pico-8 play session: hold ← + tap ❎

[t = 1 s] hold ← ~1s, tap ❎ ~2×
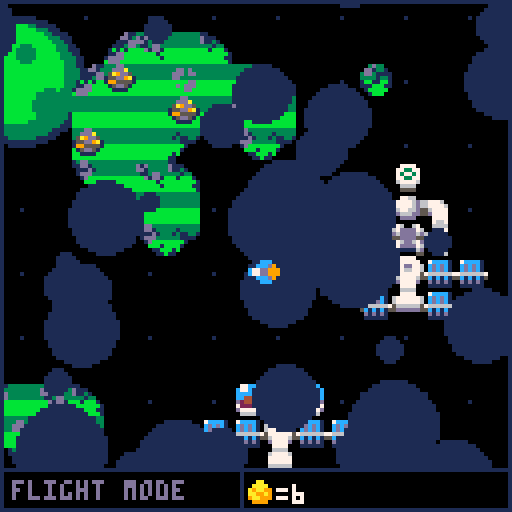
[t = 2 s] hold ← ~2s, tap ❎ ~4×
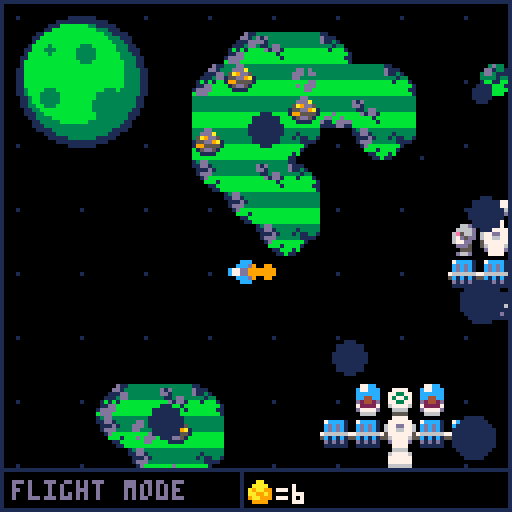
[t = 4 s] hold ← ~4s, tap ❎ ~7×
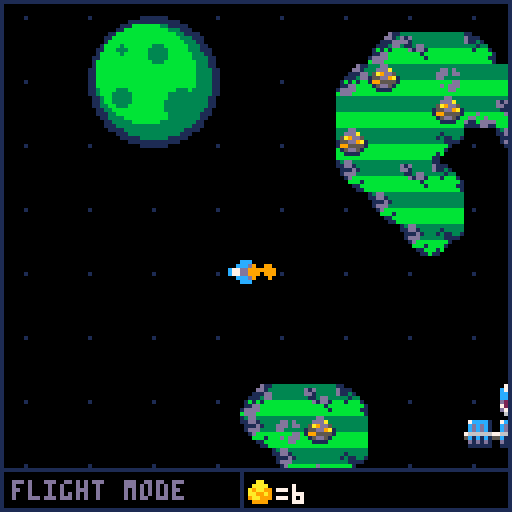

pico-8 cartridge
version 27
__lua__
--starbase
--by pixelcod

-- todo:
-- -----

-- shop:
--  -add diff lasers
--  -add diff boosters

-- tutorial:
--  -building section

-- music:
--  -get good
--  -make track

function blink(spd)
 if(b==nil) b=0
 b+=spd
 b%=20
 if(b>10)return true
end

function check_tile(x,y,flag)
 x=flr(x/8)
 y=flr(y/8)
 return fget(mget(x,y),flag)
end

function get_auto_tile(x,y)
	--bitmasking for tiles
	local mask = 0
		
	if mget(x,y-1) > 0 then
		-- north has tile
		mask = mask + 1
	end
	
	if mget(x+1,y) > 0 then
		-- east has tile
		mask = mask + 2
	end
	
	if mget(x,y+1) > 0 then
		-- south has tile
		mask = mask + 4
	end
	
	if mget(x-1,y) > 0 then
		-- west has tile
		mask = mask + 8
	end
	
	return 64 + mask
end

function lerp(startv,endv,per)
 return(startv+per*(endv-startv))
end

function dist(x1,y1,x2,y2)
 return sqrt((x1-x2)^2+(y2-y1)^2)
end

function outline(o)
 for i=0,15 do pal(i,0) end
 spr(o.s,o.x-1,o.y,1,1,o.flipx,o.flipy)
 spr(o.s,o.x+1,o.y,1,1,o.flipx,o.flipy)
 spr(o.s,o.x,o.y-1,1,1,o.flipx,o.flipy)
 spr(o.s,o.x,o.y+1,1,1,o.flipx,o.flipy)
 pal()
end

function dir_pressed()
 return btn(0)or btn(1)or btn(2)or btn(3)
end

--screen shake
function init_shake()
 shake=0
 shakex=0
 shakey=0
end

function do_shake()
 shakex=0
 shakey=0
 
 shakex*=shake
 shakey*=shake
 
 camera(camx+shakex,camy+shakey)
 
 shake*=0.8
 if(shake<=0.05)shake=0
end

function create_part(x,y,dx,dy,sprite,life,sz,col)
 local p={
 x=x,
 y=y,
 dx=dx,
 dy=dy,
 sprite=sprite,
 life=life,
 sz=sz,
 col=col
 }
 add(particles,p)
 return p
end

function update_part(p)
 if(p.life<=0)del(particles,p)
 
 if p.sz !=nil then
  p.sz-=0.2
 end
 
 --p.dx*=p.fric
 --p.dy*=p.fric
 p.x+=p.dx
 p.y+=p.dy
 
 p.life-=1
end

function draw_part(p)
 if p.sprite != 0 then
  spr(p.sprite,p.x,p.y)
 else
  circfill(p.x,p.y,p.sz,p.col)
 end
end

--particle presets
function smoke(x,y)
 create_part(x,y,rnd(1)-0.5,rnd(0.5)-1,0,rnd(30)+10,rnd(4)+2,5)
end

function explosion(x,y,sz)
 for i=1,sz*4 do
  create_part(x,y,(rnd(16)-8)*sz/16,(rnd(16)-8)*sz/16,0,rnd(30)+10,rnd(sz)+3,palettes.ex[flr(rnd(#palettes.ex)+1)])
 end
 shake=sz/3
end

function smoke_screen(x,y,amt)
 for i=1,amt do
  create_part(x+rnd(128),y+rnd(128),
              rnd(2)-1,rnd(2)-1,0,
              rnd(60)+30,rnd(10)+10,1)
 end
end

function create_actor(x,y,dx,dy,acc,drag,s)
 return {
  x=x,
  y=y,
  dx=dx,
  dy=dy,
  acc=acc,
  drag=drag,
  s=s,
  timer=0
 }
end

function update_actor(a)
 a.dx*=a.drag
 a.dy*=a.drag
   
 a.x+=a.dx
 a.y+=a.dy
 
 a.timer+=1
end

function update_build()
 --position block
 p.x=flr((p.x+4)/8)*8
 p.y=flr((p.y+4)/8)*8
 
 if p.timer>=10 then
  if(btn(0))p.x-=8
  if(btn(1))p.x+=8
  if(btn(2))p.y-=8
  if(btn(3))p.y+=8
  if(dir_pressed())p.timer=0
 end
 
 --change block
 if(btnp(5))p.block+=1
 if(p.block>#blocks)p.block=1
 
 --can or cannot build?
 if check_tile(p.x+4,p.y+4,0)or
    check_tile(p.x+4,p.y+4,2)or
    check_tile(p.x+4,p.y+4,3)or
    --not enough gold
    gold<blocks[p.block][4] then
  can_build=false
 else
  can_build=true
 end
 
 --build
 if btnp(4) then
  if p.block==1 then
   if check_tile(p.x+4,p.y+4,0) then
    if p.x!=ship.tx or
       p.y!=ship.ty then
     --destroy block
     mset(p.x/8,p.y/8,0)
     explosion(p.x+4,p.y+4,4)
     --get 1 gold back
     gold+=1
     sfx(5)
    end
   end
  elseif can_build then
   --place block at position
   mset(p.x/8,p.y/8,blocks[p.block][1])
   --remove gold from inv
   gold-=blocks[p.block][4]
   sfx(1)
  end
 end
 
 --auto tile blocks
 auto_tile(p.x,p.y,16)
 
 --exit build mode
 if p.x==ship.tx and
    p.y==ship.ty then
  exit_build=true
  if btn(4)and ship.timer>30 then
   ship_launch()
  end
 else
  exit_build=false
 end
end

function auto_tile(_x,_y,rng)
 --auto tile blocks
 for y=(_y/8)-rng,(_y/8)+rng do
  for x=(_x/8)-rng,(_x/8)+rng do
   if check_tile(x*8,y*8,4) then
    mset(x,y,get_auto_tile(x,y))
   end
  end
 end
end

function init_shop()
 p.state="shop"
 shop={
 colours={{8,14},{3,11},{12,6},{9,15},{2,13}}, --red,dgrn,blue,yellow,maroon
 col_desc={"red","dark green","blue","yellow","maroon"},
 
 change=false, --< used to tell
               --  if change
 sel=1,        --  was made to
 selx=0,       --  ship
 sely=0,
 
 x=camx+8,
 y=camy+14
 } 
end

function update_shop()
 local s=shop
 
 s.x,s.y=camx+8,camy+14
 
 if btnp(5) then
  p.state="pilot"
  ship_launch()
  if(shop.change)ship.blink=true
 end
 if(btnp(0))s.selx-=1 s.sel-=1 sfx(3)
 if(btnp(1))s.selx+=1 s.sel+=1 sfx(3)
 if(btnp(2))s.sely-=1 s.sel-=5 sfx(3)
 if(btnp(3))s.sely+=1 s.sel+=5 sfx(3)
 
 --buy from shop
 if btnp(4) then
  sfx(7)
  if s.sel<=5 then
   ship.col[1]=s.colours[s.sel][1]
   ship.col[2]=s.colours[s.sel][2]
   ship.timer=0
   shop.change=true
  end
 end
 
 --restrain cursor to window
 --and set s.sel to correct val
 if(s.selx<0)s.selx=4 s.sel+=5
 if(s.selx>4)s.selx=0 s.sel-=5
 if(s.sely<0)s.sely=4 s.sel+=25
 if(s.sely>4)s.sely=0 s.sel-=25
 
end

function draw_desc(x,y)
 if shop.sel<=5 then
  print("paint your\nship hull",x+56,y+56,7)
  print(shop.col_desc[shop.sel],x+56,y+68,shop.colours[shop.sel][1])
  --ship colour preview
  pal(8,shop.colours[shop.sel][1])
  pal(14,shop.colours[shop.sel][2])
  sspr(16,0,8,8,x+67,y+12,32,32)
  pal()
 end
end

function draw_shop()
 local x,y=camx+8, camy+14
 
 --window setup
 --shop window
 rectfill(x,y,x+112,y+96,0)
 rect(x+1,y+1,x+111,y+95,1)
 --splitter lines
 line(x+54,y+1,x+54,y+95,1)
 line(x+54,y+54,x+111,y+54,1)
 
 --item descriptions
 draw_desc(x,y)
 
 --shop content
 --ship colours
 rectfill(x+3,y+3,x+52,y+9,1)
 print("ship colours",x+4,y+4,0)
 for i=1,#shop.colours do
  --rectfill(x+3+((i-1)*10),y+11,x+3+((i-1)*10)+8,y+19,shop.colours[i])
  pal(8,shop.colours[i][1])
  pal(14,shop.colours[i][2])
  spr(23,x+4+((i-1)*10),y+12)
  pal()
 end
 
 --selecting cursor
 rect(x+(shop.selx*10)+3,y+(shop.sely*18)+11,x+(shop.selx*10)+12,y+(shop.sely*18)+20,7)
 
 --[[print("selx"..shop.selx,x+32,y+64,8)
 print("sely"..shop.sely,x+32,y+72,8)
 print("sel"..shop.sel,x+32,y+80,8)]]--
end

function move(p)
 if(btn(0))p.dx-=p.acc
 if(btn(1))p.dx+=p.acc
 if(btn(2))p.dy-=p.acc
 if(btn(3))p.dy+=p.acc
end

function update_p(p)
 if p.state=="move" then
  move(p)
  
  --footprint particles
  if check_tile(p.x+4,p.y+4,1) and (abs(p.dx)>0.1 or abs(p.dy)>1) then
   if(p.timer%10==0)create_part(p.x,p.y,0,0,22,60) sfx(9)
  end
  
  p.range=dist(p.x+4,p.y+4,ship.x+4,ship.y+4)
  --if close enough, pilot
  if p.range<=10 and
  btnp(4)and p.timer>30 then
   p.state="pilot"
   p.timer=0
   ship.state="fly"
   ship.timer=0
   sfx(1)
   
  --if too far away, pull closer
  elseif p.range>=32 then
   p.dx-=(p.x-ship.x)/p.range
   p.dy-=(p.y-ship.y)/p.range
   --boingy sound
   sfx(3)
  end
  
 elseif p.state=="pilot" then
  p.x=ship.x
  p.y=ship.y
  p.dx=0 --very important for
  p.dy=0 --landing correctly!
 elseif p.state=="build" then
  update_build()
 elseif p.state=="shop" then
  update_shop()
 end
end

function draw_p(p)
 if p.state=="move" then
  --draw oxygen tether
  if p.range>=32 then
   line(p.x+4,p.y+4,ship.x+4,ship.y+4,7)
  elseif p.range<=10 then
   line(p.x+4,p.y+4,ship.x+4,ship.y+4,11)
   circ(ship.x+4,ship.y+4,5+sin(p.timer*0.05)*1,11)
  else
   line(p.x+4,p.y+4,ship.x+4,ship.y+4,1)
  end
  --draw player
  outline(p)
  spr(p.s,p.x,p.y)
 elseif p.state=="shop" then
  draw_shop()
 end
end

function init_land()
 p.timer=0
 ship.state="land"
 ship.timer=0
 ship.tx=flr((ship.x+4)/8)*8
 ship.ty=flr((ship.y+4+ship.z)/8)*8
 sfx(-2,1)
 sfx(2)
end

function pilot_ship()
 move(ship)
 --ship directions
 --l,r,u,d
 if(btn(0))ship.flipx=true  ship.s=4
 if(btn(1))ship.flipx=false ship.s=4
 if(btn(2))ship.flipy=false ship.s=2
 if(btn(3))ship.flipy=true  ship.s=2
 --diagonals
 --lu,ld,ru,rd
 if(btn(0)and btn(2))ship.s=3 ship.flipx=true
 if(btn(0)and btn(3))ship.s=3 ship.flipx=true ship.flipy=true 
 if(btn(1)and btn(2))ship.s=3
 if(btn(1)and btn(3))ship.s=3 ship.flipy=true
 
 --push back into map/world area
 if(ship.x>=world_w)ship.dx-=0.15
 if(ship.x<=0)ship.dx+=0.15
 if(ship.y>=world_h)ship.dy-=0.15
 if(ship.y<=0)ship.dy+=0.15
 
 --ship flight sound loop
 if not ship.move and dir_pressed() then
  ship.move=true
  sfx(0,1)
 elseif ship.move and not dir_pressed() then
  ship.move=false
  sfx(-1,1)
 end
 
 --ship jet booster particles
 if dir_pressed() then
  for i=1,10 do
   create_part(ship.x+4, ship.y+4, -ship.dx+rnd(0.50)-0.25, -ship.dy+rnd(0.50)-0.25, 0,2,2,9)
  end
 end

 ship.mining=false

 --mining lasers
  if btn(5) then
   for o in all(ores) do
    local dx=ship.x-o.x
    local dy=ship.y-o.y
    if abs(dx)<=16 and abs(dx)>=0  and
       abs(dy)<=16 and abs(dy)>=0  then
     o.dmg+=1
     ship.mining=true
    end
   end
  end
  
  --mining laser sound
  if ship.mining and not lsr_snd then
   lsr_snd=true
   sfx(6,2)
  elseif not ship.mining and lsr_snd then
   lsr_snd=false
   sfx(-2,2)
  end
  
 --can land?
 if check_tile(ship.x+4,ship.y+4+ship.z,3) then
  can_land=true
 else
  can_land=false
 end
 
 --land on station
 if can_land and btn(4) and ship.timer>30 then
  if check_tile(ship.x+4,ship.y+4+ship.z,5) then
   init_land()
   init_shop()
  else
   init_land()
   p.state="build"
   --p.x=ship.tx
   --p.y=ship.ty
  end
 else
  
 --if they cant land on station
 --let them leave the ship
 
  --leave ship
  if btnp(4) then
   if abs(ship.dx)+abs(ship.dy)<=1 and ship.timer>=5 then
    p.state="move"
    ship.state="still"
    ship.timer=0
    sfx(1)
   end
  end
 end
 
end

function ship_land()
 ship.x=lerp(ship.x,ship.tx,0.2)
 ship.y=lerp(ship.y,ship.ty,0.2)
 ship.z=0
 ship.s=lerp(ship.s,2,0.05)
 
 if ship.timer>30 and
 not check_tile(ship.x+4,ship.y+4,3) then
  ship_launch()
 end
end

function ship_launch()
 p.state="pilot"
 ship.state="fly" 
 ship.dy=-0.5
 ship.z=4
 exit_build=false
 ship.timer=0
 sfx(4)
end

function update_ship()
 local s=ship
 
 --stop blinking
 if(s.timer>=30)ship.blink=false
 
 if s.state=="still" then
  --ship.dx=0
  --ship.dy=0
 elseif s.state=="fly" then
  pilot_ship()
 elseif s.state=="land" then
  ship_land()
 end
end

function draw_ship()
 if p.state!="shop" then
  pal(8,ship.col[1])
  pal(14,ship.col[2])
  if ship.blink then
   if(blink(1))spr(ship.s,ship.x,ship.y,1,1,ship.flipx,ship.flipy)
  else
   spr(ship.s,ship.x,ship.y,1,1,ship.flipx,ship.flipy)
  end
  pal()
 end
end

function draw_lasers()
 if btn(5) and p.state=="pilot" then
  for o in all(ores) do
   local dx=ship.x-o.x
   local dy=ship.y-o.y
   if abs(dx)<=16 and abs(dx)>=0  and
      abs(dy)<=16 and abs(dy)>=0  then
    line(ship.x+4,ship.y+4, o.x+4,o.y+4,12)
    line(ship.x+4,ship.y+4, ship.x+4-dx/2,ship.y+4-dy/2,7)
    circfill(o.x+4,o.y+4,rnd(3)+1,7)
   end
  end
 end
end

function create_ore(x,y,s,mat)
 local o={
  x=x,
  y=y,
  s=s,
  mat=mat,
  dmg=0,
 }
 add(ores,o)
 return o
end

function update_ore(o)
 if o.dmg>=100 then
  explosion(o.x+4,o.y+4,3)
  mset(o.x/8,o.y/8,35)
  sfx(5)
  if o.mat=="gold" then
   gold+=2
   create_part(o.x,o.y,0,-0.5,36,20)
  end
  del(ores,o)
 end
end 

function draw_ore(o)
 spr(o.s,o.x,o.y)
end

function gen_ore()
 local chance=10 --1 in n chance
 for y=0,world_h/8 do for x=0,world_w/8 do
  if check_tile(x*8,y*8,1) then
   if flr(rnd(chance))==0 then
    create_ore(x*8,y*8,19,"gold")
   end
  end
 end
 end
end

function draw_shadows()
 for i=0,15 do pal(i,0) end
 --ships shadow
 if ship.blink then
  if (blink(1))spr(ship.s,ship.x,ship.y+ship.z,1,1,ship.flipx,ship.flipy)
 else
  spr(ship.s,ship.x,ship.y+ship.z,1,1,ship.flipx,ship.flipy)
 end
 --oxygen tether shadow
 if(p.state=="move")line(p.x+4,p.y+5,ship.x+4,ship.y+5+ship.z,0)
 pal()
end

function update_cam()
 camx=lerp(camx,p.x-64,0.2)
 camy=lerp(camy,p.y-64,0.2)
end

function display(text,col)
 print(text,camx+shakex+3,camy+shakey+120,col)
end

function draw_status()
 if can_land and ship.state=="fly" then
  display("land ship 'z'",3)
 elseif exit_build then
  display("exit building",3)
  
 elseif p.state=="build" then
  display("build mode",13)
 elseif p.state=="pilot" and ship.state=="fly" then
  display("flight mode",13)
  show_gold(camx+61,camy+119)
 elseif p.state=="move" then
  if p.range<=10 then
   display("enter ship 'z'",11)
  else
   display("explorer mode",13)
  end
 end
end

function draw_build_ui()
 local x=camx+shakex
 local y=camy+shakey
 local w=24
 local h=11
 
 if p.state=="build" then
  --green and red colorize
  if can_build==false then
   pal(7,14)
   pal(6,8)
   pal(13,2)
   pal(12,14)
   pal(1,8)
  else
   pal(7,15)
   pal(6,11)
   pal(2,3)
  end
  --show block at cursor
  spr(blocks[p.block][1],p.x,p.y)
  pal()
  --show block info
  print(blocks[p.block][2],
        x+63,y+120,blocks[p.block][3])
  print(blocks[p.block][4].."g",x+119,y+120,9)
 
  rectfill(x+4,y+8,x+4+w,y+8+h,0)
  rect(x+4,y+8,x+4+w,y+8+h,1)

 	--gold
  show_gold(x+6,y+10)
 end
end

function show_gold(x,y)
 spr(20,x,y)
 print("="..gold,x+8,y+2,7)
end

function draw_ui()
 local x=camx+shakex
 local y=camy+shakey
 --screen border
 rect(x,y,x+127,y+127,1)
 --ui bar
 rectfill(x+0,y+117,x+127,y+127,0)
 rect(x+0,y+117,x+127,y+127,1)
 rect(x+0,y+117,x+60,y+127,1)
 
 draw_status()
 draw_build_ui()
end

------------------------

function init_title()
 init_game()
 particles={}
 
 mode="title"
 title={
  x=camx,
  y=camy,
  ty=camy,
  start=false,
  tut=false,
  t=0
 }
end

function update_title()
 local ti=title
 
 foreach(particles,update_part)

 ti.y=lerp(ti.y,ti.ty,0.1)
 
 if btnp(4) and not ti.start then
  ti.start=true
  sfx(8)
  --music(0,0,3)
  smoke_screen(ti.x,ti.y,60)
 end
 if(btnp(5)and not ti.start)ti.tut=not ti.tut sfx(7)
 if(ti.start==true)ti.t+=1 ti.ty=-128
 if(ti.t>=20)init_game()
end

function draw_title()
 local ti=title
 
 draw_game()
 foreach(particles,draw_part)
 
 rectfill(ti.x,ti.y,ti.x+127,ti.y+127,0)
 --draw_starfield(t.x,t.y)
	--title
 spr(80,ti.x+32,ti.y+16+sin(t)*8,8,2)
 --planet
 draw_planet(ti.x+48,ti.y+40)
 --station
 spr(21,ti.x+64+sin(t/4)*24,ti.y+72+cos(t/4)*24)
 
 if blink(1) then
 	print("press z to start",ti.x+34,ti.y+104,8)
 end
 print("press x for tutorial",ti.x+26,ti.y+112,5)
 print("@pixel_cod",ti.x+1,ti.y+122,1)

 if(ti.tut)draw_tutorial(ti.x,ti.y)
end

function draw_tutorial(x,y)
 rectfill(x,y,x+127,y+127,0)
 rect(x+1,y+1,x+126,y+126,1)
 print("how to play:",x+40,y+8,7)
 line(x+40,y+16,x+82,y+16,7)
 
 print("controls:",x+8,y+24,7)
 print("⬅️➡️⬆️⬇️: move",x+8,y+32,10)
 
 print("z/🅾️:    -exit/enter ship",x+8,y+40,9)
 print("-land on station",x+44,y+48,9)
 print("-build",x+44,y+56,9)
 
 print("x/❎:",x+8,y+64,8)
 print("-mine gold ore",x+44,y+64,8)
 print("-switch block",x+44,y+72,8)

 print("mining:",x+4,y+82,1)
 print("building:",x+65,y+82,1)
 --demo windows
 rect(x+3,y+88,x+62,y+124,1)
 rect(x+64,y+88,x+124,y+124,1)

 --mining demo
 print("hold x",x+21,y+116,1)
 if(blink(0.1))line(x+12,y+100,x+30,y+108,12)
 
 spr(4,x+8,y+96)
 spr(19,x+26,y+104)
 --gold pile
 spr(20,x+48,y+104)
 if(blink(0.1))spr(36,x+48,y+94)
end

function init_game()
 mode="game"
 world_w=96*8
 world_h=32*8
 init_shake()
 palettes={ex={2,5,6,8,9,10}}
 
 --block_id, name, text col, cost
 blocks={{5,"demolish tool",8,0},
         {64,"station block",7,1},
         {8,"reactor core",7,3},
         {9,"ship workshop",3,3},
         {7,"landing pad",3,2},
         {6,"solar panel",7,1},
         {10,"radar dish",7,2}}
 
 gold=6
 
 ores={}
 
 --create_ore(10*8,4*8,19,"gold")
 --create_ore(20*8,10*8,19,"gold")
 --create_ore(30*8,10*8,19,"gold")
 --test_ore=create_ore(40*8,10*8,19,"gold")
 --gen_ore()
 
 colours={smoke={0,5}}
 --particles={}
 
 p=create_actor(88,88,0,0,0.05,0.95,1)
 p.state="pilot"
 p.block=1
 p.range=0
 
 ship=create_actor(88,88,0,0,0.1,0.95,2)
 ship.z=1
 ship.state="fly"
 ship.col={8,14}
 ship.flipx=false
 ship.flipy=false
 ship.move=false
 ship.mining=false
 lsr_snd=false
 
 camx=p.x-64
 camy=p.y-64
end

function update_game()
 update_p(p)
 update_ship()
 foreach(ores,update_ore)
 
 update_actor(p)
 update_actor(ship)
 
 if(#ores<1)gen_ore()
 
 update_cam()
 foreach(particles,update_part)
end

function draw_game()
 do_shake()
 draw_bg()
 map()
 
 foreach(ores,draw_ore)
 draw_shadows()
 
 foreach(particles,draw_part)
 
 draw_lasers()
 draw_p(p)
 draw_ship()
 
 draw_ui()
 
 if debug then
  --print("mem:"..stat(0),camx+8,camy+8,8)
  --print("cpu:"..stat(1),camx+8,camy+16,8)
  --print(p.x,8+camx,8+camy,8)
  --print(p.y,8+camx,16+camy,9)
  
  --print(p.dx,48+camx,8+camy,8)
  --print(p.dy,48+camx,16+camy,9)
  
  --print(ship.x,camx+8,camy+32,8)
  --print(ship.y,camx+8,camy+40,9)
 
  --print(ship.tx,camx+8,camy+56,8)
  --print(ship.ty,camx+8,camy+64,9)
 
  --print(p.state,camx+80,camy+8,8)
  --print(ship.state,camx+80,camy+16,9)
  --print(p.timer,camx+32,camy+8,8)
  --print(ship.timer,camx+32,camy+16,8) 
  --print(ship.mt,camx+32,camy+24,8)
  
  --print(ship.tx,camx+8,camy+52,8)
  --print(ship.ty,camx+8,camy+64,8)
  
  --print(test_ore.x,camx+56,camy+32,15)
  --print(test_ore.y,camx+56,camy+40,15)
  
  print(t,camx+88,camy+2,12)
  
  --print(ship.mining,8+camx,8+camy,8)
  --print(lsr_snd,8+camx,16+camy,9)
  
  if shop!=nil then
   print(shop.sel,camx+80,camy+80,8)
  end
 end
end

-----------------------

function _init()
 debug=false
 
 t=0
 init_title()
end

function _update()
 if mode=="title" then
  update_title()
 elseif mode=="game" then
  update_game()
 end
 
 t+=0.01
end

function draw_starfield(x,y)
 --starfield
 for i=-64,world_w,16 do
  for j=-64,world_h,16 do
   pset(x+i,y+j,1)
  end
 end
end

function draw_bg()
 local x=camx/2
 local y=camy/2
 
 draw_starfield(x,y)
 draw_planet(x,y)
end

function draw_planet(x,y)
 --draw planet
 circfill(x+16,y+32,16,1)
 circfill(x+16,y+32,14,3)
 circfill(x+14,y+30,12,11)
 
 circfill(x+17,y+25,2,3)
 circfill(x+8,y+24,1,3)
 circfill(x+8,y+36,2,3)
 circfill(x+23,y+38,4,3)
end

function _draw()
 cls(0)
 if mode=="title" then
  draw_title()
 elseif mode=="game" then
  draw_game()
 end
end
__gfx__
0000000000000000000000000000000000000000000000000000000000000000000000000760067000066d000077cc0000000000000000000000000000000000
0000000000000000000cc000000007c00ccc00000800008007cccc10007777000077660067dddd76006666d00c77ccc000000000000000000000000000000000
00000000000000000007700000cc77700dccc000000000000cdcdc1007733770677776d6d6dddd6d06e566d00cccccc000000000000000000000000000000000
000000000007600000c77c000ccdd70000dd77c0000000000cdcdc1007377370677776d655dddd55067d5dd00cc44cc000000000000000000000000000000000
00000000000660000ccddcc00d0ddc0000dd77c0000000007666666707733770567766d5d76dd67d0677dd000d2442d000000000000000000000000000000000
00000000000770000ccddcc00000cc000dccc000000000005c1c1c15067777605d666dd567dddd7600ddd5000722227000000000000000000000000000000000
00000000000000000cd00dc0000dc0000ccc0000080000800d1d1d100066660000dddd00d611116d000555000d7777d000000000000000000000000000000000
0000000000000000000000000000000000000000000000000111111000555500000000005500005500d66d000066660000000000000000000000000000000000
003d330000000d1111000000000dd000000000000060000000000000000000000000000000000000000000000077cc0000000000000000000000000000000000
0dd133100000dd13d111000000ddda00000aa000cc7cc00000000000068888600000000000000000000000000c77ccc000000000000000000000000000000000
3dd31111000111ddd113100005a9dd5000aaaa000060000000000000055888500000000000000000000000000ccbacc000000000000000000000000000000000
33331331001113dd33313300155dd9a10a9aa99000000000000dd0000dde8ed00000000000000000000000000ccb3cc000000000000000000000000000000000
1bb11bb101b1b1bbbb1bbb10199555510aa99a9000000000000dd000066ee7600000000000000000000000000d2442d000000000000000000000000000000000
111bbb11011ddbbbbbbbbbb1015dd51009aa99900000000000000000066777600000000000000000000000000722227000000000000000000000000000000000
01bbbbb01ddddbbbbbbbbb1100111100009999000000000000000000055555500000000000000000000000000d7777d000000000000000000000000000000000
001bbb00bdddbbbbbbbbbbb100000000000000000000000000000000000000000000000000000000000000000066660000000000000000000000000000000000
3333333313dd33333333333333333333000000000000000000000000000000000000000000000000000000000077cc0000000000000000000000000000000000
d1d3333311dd133333133333331111330000aaa00000000000000000000000000000000000000000000000000c77ccc000000000000000000000000000000000
dd1333330111d13331311331311111130a0000a00000000000000000000000000000000000000000000000000cbba9c000000000000000000000000000000000
3113dd3301ddd3333331111011333311aaa0aaa00000000000000000000000000000000000000000000000000cbc99c000000000000000000000000000000000
bbd1dd1b001dbbbbbbbb10001bbbbbb1090090000000000000000000000000000000000000000000000000000dbb33d000000000000000000000000000000000
bbbbb1bb000bbb1bbbb100001bbbbbb100009990000000000000000000000000000000000000000000000000073bb37000000000000000000000000000000000
bbbbbb1b000011bbb1b00000b1bbbb1b000000000000000000000000000000000000000000000000000000000d7777d000000000000000000000000000000000
bbbbbbbb0000011b11000000bbbbbbbb000000000000000000000000000000000000000000000000000000000066660000000000000000000000000000000000
33333333333333333333333300000000000000000000000000000000000000000000000000000000000000000077cc0000000000000000000000000000000000
333333333333333333dd3d3300000000000000000000000000000000000000000000000000000000000000000c7aacc000000000000000000000000000000000
33333333333333333ddd3dd300000000000000000000000000000000000000000000000000000000000000000caa9ac000000000000000000000000000000000
33333333333333333dd3333300000000000000000000000000000000000000000000000000000000000000000c9a99c000000000000000000000000000000000
bbbbbbbbbbbdbbbbbbbbbddb00000000000000000000000000000000000000000000000000000000000000000db993d000000000000000000000000000000000
bbbbbbbbbddbbdbbbbdbdddb0000000000000000000000000000000000000000000000000000000000000000073bb37000000000000000000000000000000000
bbbbbbbbd11bddddbbbbddbb00000000000000000000000000000000000000000000000000000000000000000d7777d000000000000000000000000000000000
bbbbbbbb1111dd11bbbbbbbb00000000000000000000000000000000000000000000000000000000000000000066660000000000000000000000000000000000
00777700006666000000000000766700006666000066660000000000006666000000000000766700000000000066660000000000006666000000000000777700
00777700067777600677776000777700067777600077770000000000007777000677776000777700000000000077770000000000007777000000000007777770
677777760777777067777776007777770777777000777700000677760077777667777776777777006777777667777776677760006777770067777776677dd776
67777776077777706777777600677777077777700077770000677776007777766777777677777600677777766777777667777600677777006777777667766776
56777765066666605666666500d66666067777600077770000777765007777655666666566666d00566666655666666556777700567777005677776557777775
5d7777d50667766056677665000ddddd0677776000777700007777d5007777d556677665ddddd0005dddddd55dddddd55d7777005d7777005d7777d556777765
007777000dddddd00dddddd0000000000d7777d00077770000777700007777000dddddd00000000000000000000000000077770000777700007777000d7777d0
00777700000000000000000000000000006666000066660000766700006666000000000000000000000000000000000000766700006666000066660000777700
00000000000000000000000000000000000000000000000000000000000000000000000000000000000000000000000000000000000000000000000000000000
07777777007777770077000077777000eeeee00000ee00000eeeee000eeeee000000000000000000000000000000000000000000000000000000000000000000
77777770077777700777700077777700eeeeee000eeee000eeeeee00eeeeeee00000000000000000000000000000000000000000000000000000000000000000
77777700777777000777700077777770ee00eee00eeee000eeeeee00eeeeeee00000000000000000000000000000000000000000000000000000000000000000
77700000007770007777770077000770ee00eee0eeeeee00eee00000eee000000000000000000000000000000000000000000000000000000000000000000000
77700000007770007700770077000770ee00eee0ee00ee00eee00000eee000000000000000000000000000000000000000000000000000000000000000000000
77700000007770007700770077007770eeeeee00ee00ee00eee00000eee000000000000000000000000000000000000000000000000000000000000000000000
77777000007770007777770077777700eeeee000eeeeee00eeeee000eeeeee000000000000000000000000000000000000000000000000000000000000000000
07777700007770007777770077777000888888008888880008888800888888000000000000000000000000000000000000000000000000000000000000000000
00077700007770007700770077777700eeeeeee0ee00ee00000eee00eee000000000000000000000000000000000000000000000000000000000000000000000
00077700007770007700770077777700880088808800880000088800888000000000000000000000000000000000000000000000000000000000000000000000
00077700007770007700770077007770880088808800880000088800888000000000000000000000000000000000000000000000000000000000000000000000
77777700007770007700770077000770880088808800880088888800888888800000000000000000000000000000000000000000000000000000000000000000
77777700007770007700770077000770888888008800880088888800888888800000000000000000000000000000000000000000000000000000000000000000
77777000007770007700770077000770888880008800880088888000088888000000000000000000000000000000000000000000000000000000000000000000
__gff__
0000000000000109012901010000000004040400000000000000000100000000060404060000000000000001000000000604060000000000000000010000000011111111111111111111111111111111000000000000000000000000000000000000000000000000000000000000000000000000000000000000000000000000
0000000000000000000000000000000000000000000000000000000000000000000000000000000000000000000000000000000000000000000000000000000000000000000000000000000000000000000000000000000000000000000000000000000000000000000000000000000000000000000000000000000000000000
__map__
0000000000000000000000000000000000000000000000000000000000000000000000000000000000000000000000000000000000000000000000000000000000000000000000000000000000000000000000000000000000000000000000000000000000000000000000000000000000000000000000000000000000000000
0000000000000000000000000000000000000000000000000000000000000000000000000000000000000000000000000000000000000000000000000000000000000000000000000000000000000000000000000000000000000000000000000000000000000000000000000000000000000000000000000000000000000000
0000000000000000000000000000000000000000000000000000000000000000000000000000000000000000000000000000000000000000000000000000000000000000000000000000000000000000000000000000000000000000000000000000000000000000000000000000000000000000000000000000000000000000
0000000000000000000000000000000000000000000000000000000000000000000000000000000000001130301200000000000000000000000000000000000000000000000000000000000000000000000000100000000000000000000000000000000000000000000000000000000000000000000000000000000000000000
0000000000001120301200000000000000000000000000000000000000000000000000000000000000113230303000000000000000000000000000000000000000000000000000000000000000000000000000000000000000000000000000000000000000000000000000000000000000000000000000000000000000000000
0000000000113030323030120000100000000000000000000000000000000000000000000000000000213030303032120000000000000000113012000000000000000000000000000000000000000000000000000000000000000000000000000000000000000000000000000000000000000000000000000000000000000000
0000000000303030303120300000000000000000000000000011120000000000000000000000000000002131313120303012000000000011303032000000000000000000000000000000000010000000000000000000000000000000000000000000000000000000000000000000000000000000000000000000000000000000
0000000000323030220021220000000000000000000000001132200000000000000000000000000000000000000021313130323030303230203022000000000000000000000000000000000000000000000000000000000000000000000000000000000000000000000000000000000000000000000000000000000000000000
0000000000213020120000000000000700000000000000113030301200000000000000000000000000000000000000000021313131313131220000000000000000000000000000000000000000000000000000000000000000000000000000000000000000000000000000000000000000000000000000000000000000000000
000000000000213030000000000046084c000000000000213020303200000000000000000000000000000000000000000000000000000000000000000000000000000000000000000000000000000000000000000011120000000010000000000000000000000000000000000000000000000000000000000000000000000000
000000000000002122000000000a4f094d000000000000002130303012000000000000000000000000000000000000000000000000000000000000000000000000000000000000000000000000000000000000000021220000000000000000000000000000000000000000000000000000000000000000000000000000000000
0000000000000000000000000006064f06060000000000100032303020000000000000000000000000001130120000000000000000000000000000000000000000000000000000000000000000000000000000000000000000000000000000000000000000000000000000000000000000000000000000000000000000000000
0000000000000000000000000000064b06000000000000000021313122000000000000000000000000003032300010000000000000000000000000000000000000000000000000000000000000000000000000000000000000000000000000000000000000000000000000000000000000000000000000000000000000000000
0000000000000000000000000000000000000000000000000000000000000000000000000000000000002130301200000000000000000000000000000000000000000000000000000000000000000000000000000000000000001112000000000000000000000000000000000000000000000000000000000000000000000000
0000000000000000000000000000000000000000000000000000000000000000000000000000000000000030303200000000000000000000000011301200000000000000000000001120120000000000000000000000000000002130120000000000000000000000000000000000000000000000000000000000000000000000
000011302012000000000b070b00000000000000000000000000000000000000000000000000000000000021303000000000000000000000001130233012000000000000000000113030303212000000000000000000000000001021220000000000000000000000000000000000000000000000000000000000000000000000
00002132303000000006064f0606000000000000000000000000000000000000000000000000000000000000212200000000000000000010113030303032000000000000000000213030303023000000000000000000000000000000000000000000000000000000000000000000000000000000000000000000000000000000
0000002131220000000000410000000000000000000000000000000000100000000000000000000000000000000000000000000000000000323030203122001112000000000000002132303030000000000000000000000000000000000000000000000000000000000000000000000000000000000000000000000000000000
0000100000000000000000000000000011120000000000000000111200000000000000000000000000000000000000000000000000000011303030220000003230001000000000000000213122000000000000000000000000000000000000000000000000000000000000000000000000000000000000000000000000000000
0000000000000000000b1b2b3b00001130201200000000000000323012000000000000000000000000000000000000000000000000000023303022001000113020000000000000000010000000000000000000000000000000000000000000000000000000000000000000000000000000000000000000000000000000000000
000000000000000000434b4b4900003230302200001000000000303230000000000000000000000000000000000000000000000000000030303000000000323030120000000000000000000000000000000000000000000000000000000000000000000000000000000000000000000000000000000000000000000000000000
0000000000000000000000000000002131220000000000000000213122000000000000000000001000000000000000000000000000000021303012000011203030300000000000000000000000000000000000000000000000000000000000000000000000000000000000000000000000000000000000000000000000000000
0000000000000000000000000000000000000000000000000000000000000000000000113012000000000000000000000000000000000000203030303030303030320000000000000000000000000000000000000000000000000000000000000000000000000000000000000000000000000000000000000000000000000000
0000000000000000100011120000001000000000000000000000000000000000001000323030120000000000000000000000000000000000213230302330302031220000000000000000000000000000000000000000000000000000000000000000000000000000000000000000000000000000000000000000000000000000
0000000000000000001130300000000000000000000000000000000000000000000011303020220000000000000000000000000000000000002131303030322200000000000000000000000000000000000000000000000000000000000000000000000000000000000000000000000000000000000000000000000000000000
0000000000000000003230220000000000000000000000000000000000000000000023303022000000000000000000000000000000000000000000213131220010000000000000000000000000000000000000000000000000000000000000000000000000000000000000000000000000000000000000000000000000000000
00000000000000000021220000000000000000001112000000008a0000000000000021312200000000000000000000000000000000000000000000000000000000000000000000000000000000000000000000000000000000000000000000000000000000000000000000000000000000000000000000000000000000000000
00000000000000000000000000000000000000002122000000009a0000000000000000000000000000000000000000000000000000000000000000000000000000000000000000000000000000000000000000000000000000000000000000000000000000000000000000000000000000000000000000000000000000000000
0000000000000000000000000000000000000000000000000000000000000000000000000000000000000000000000000000000000000000000000000000000000000000000000000000000000000000000000000000000000000000000000000000000000000000000000000000000000000000000000000000000000000000
0000000000000000000000000000000000000000b400b6000000000000000000000000000000000000000000000000000000000000000000000000000000000000000000000000000000000000000000000000000000000000000000000000000000000000000000000000000000000000000000000000000000000000000000
0000000000000000000000000000000000000000c4c50000c8c9000000000000000000000000000000000000000000000000000000000000000000000000000000000000000000000000000000000000000000000000000000000000000000000000000000000000000000000000000000000000000000000000000000000000
0000000000000000000000000000000000000000d4d5d6d7d8d9dadb00000000000000000000000000000000000000000000000000000000000000000000000000000000000000000000000000000000000000000000000000000000000000000000000000000000000000000000000000000000000000000000000000000000
